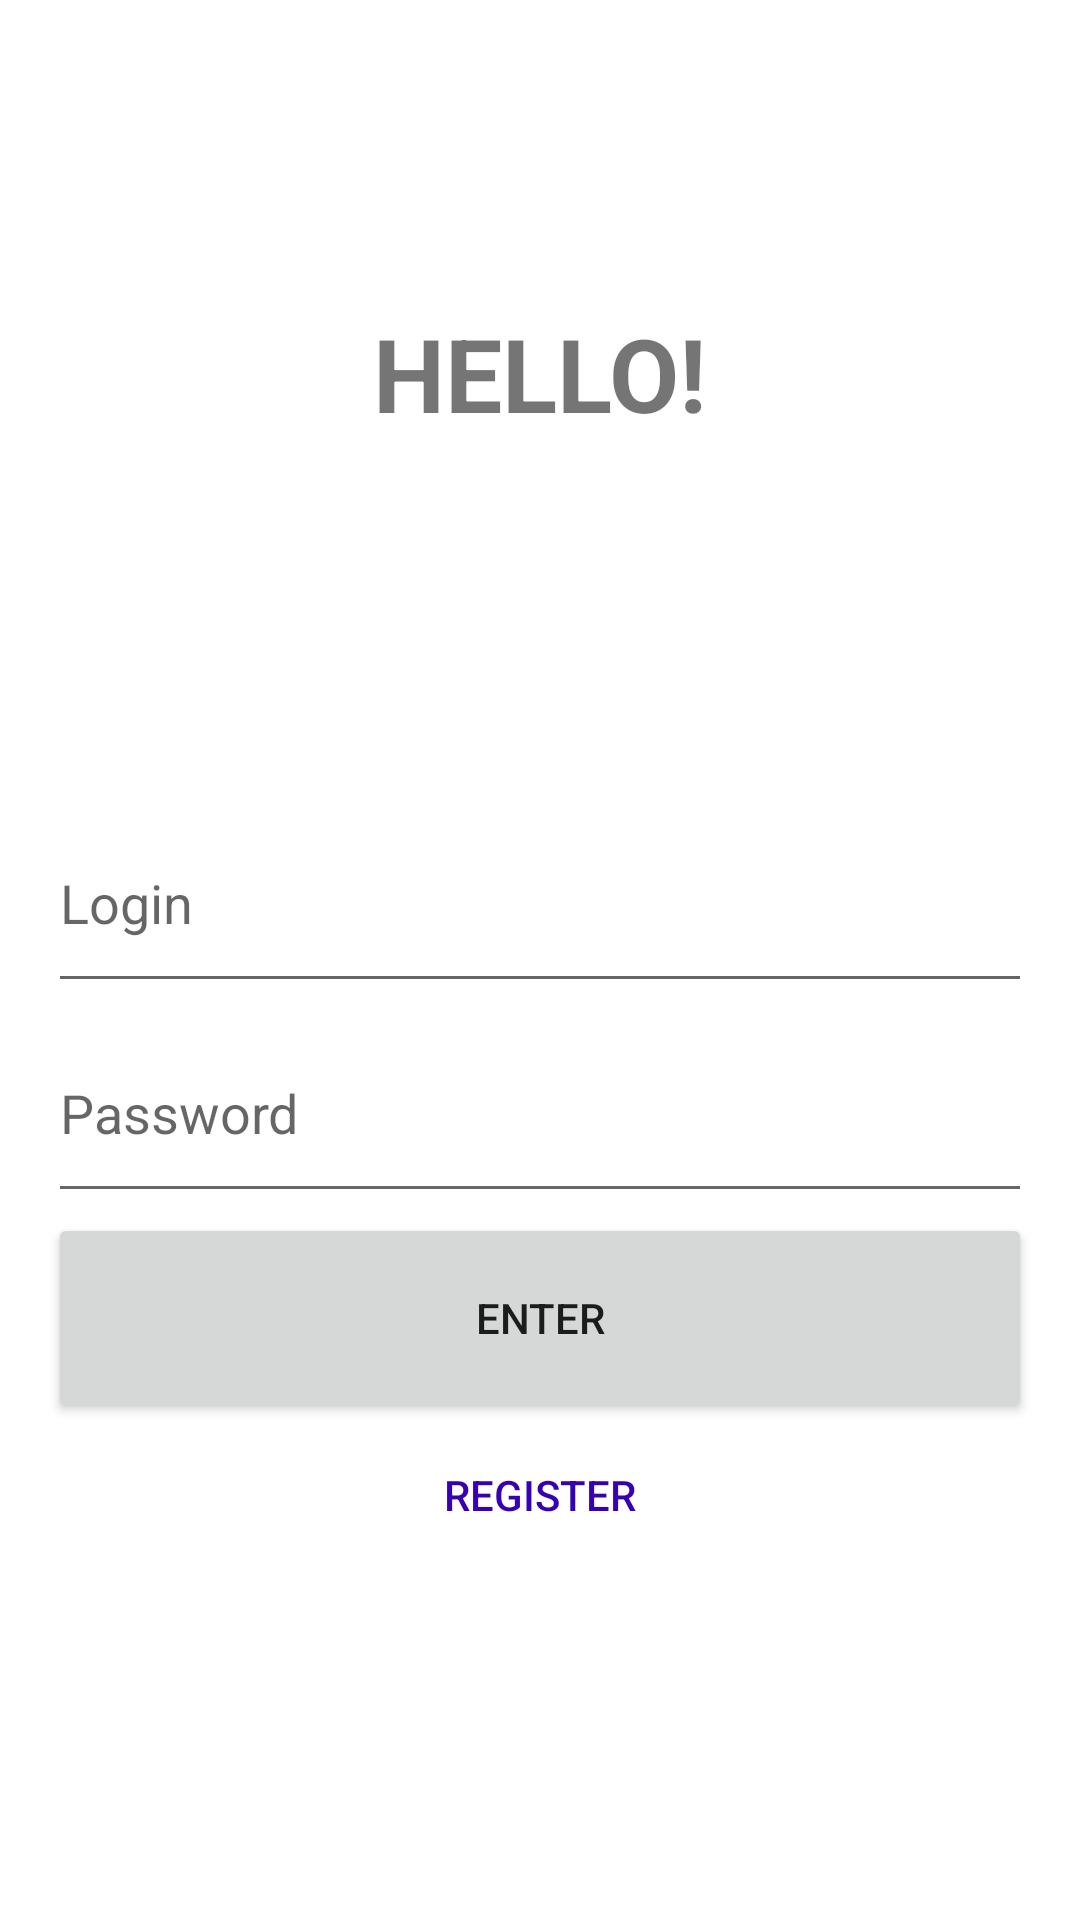

The Android layout XML behind this screen, and the referenced resources:
<!-- AndroidManifest.xml: application theme Theme.Bookshelf -->
<!-- res/layout/fragment_login.xml -->
<?xml version="1.0" encoding="utf-8"?>
<androidx.constraintlayout.widget.ConstraintLayout xmlns:android="http://schemas.android.com/apk/res/android"
    xmlns:app="http://schemas.android.com/apk/res-auto"
    xmlns:tools="http://schemas.android.com/tools"
    android:layout_width="match_parent"
    android:layout_height="match_parent"
    tools:context=".view.LoginFragment">

    <TextView
        android:id="@+id/title"
        android:layout_width="wrap_content"
        android:layout_height="wrap_content"
        android:text="@string/title"
        android:textAllCaps="true"
        android:textSize="34sp"
        android:textStyle="bold"
        app:layout_constraintBottom_toTopOf="@+id/enterBox"
        app:layout_constraintEnd_toEndOf="parent"
        app:layout_constraintStart_toStartOf="parent"
        app:layout_constraintTop_toTopOf="parent" />

    <LinearLayout
        android:id="@+id/enterBox"
        android:layout_width="0dp"
        android:layout_height="wrap_content"
        android:layout_margin="16dp"
        android:orientation="vertical"
        app:layout_constraintBottom_toBottomOf="parent"
        app:layout_constraintEnd_toEndOf="parent"
        app:layout_constraintStart_toStartOf="parent"
        app:layout_constraintTop_toBottomOf="@id/title">

        <EditText
            android:id="@+id/editTextLogin"
            android:layout_width="match_parent"
            android:layout_height="70dp"
            android:autofillHints="Login"
            android:ems="10"
            android:hint="@string/login"
            android:inputType="textPersonName"
            android:nextFocusForward="@id/editTextPassword"
            tools:ignore="LabelFor" />

        <EditText
            android:id="@+id/editTextPassword"
            android:layout_width="match_parent"
            android:layout_height="70dp"
            android:autofillHints="Password"
            android:ems="10"
            android:hint="@string/password"
            android:inputType="textPassword"
            tools:ignore="LabelFor" />

        <Button
            android:id="@+id/enter"
            android:layout_width="match_parent"
            android:layout_height="70dp"
            android:layout_gravity="center_horizontal"
            android:text="@string/enter" />

        <Button
            android:id="@+id/register"
            android:layout_width="match_parent"
            android:layout_height="wrap_content"
            android:background="@android:color/transparent"
            android:text="Register"
            android:textColor="@color/purple_700" />
    </LinearLayout>

    <TextView
        android:id="@+id/errorMessage"
        android:layout_width="wrap_content"
        android:layout_height="wrap_content"
        android:text="TextView"
        android:visibility="gone"
        app:layout_constraintBottom_toTopOf="@+id/enterBox"
        app:layout_constraintEnd_toEndOf="parent"
        app:layout_constraintStart_toStartOf="parent"
        app:layout_constraintTop_toBottomOf="@+id/title" />

</androidx.constraintlayout.widget.ConstraintLayout>
<!-- resources referenced by this layout -->
<resources>
  <color name="purple_700">#FF3700B3</color>
  <string name="enter">Enter</string>
  <string name="login">Login</string>
  <string name="password">Password</string>
  <string name="title">Hello!</string>
  <style name="Theme.Bookshelf" parent="Theme.MaterialComponents.DayNight.DarkActionBar">
          
          <item name="colorPrimary">@color/purple_500</item>
          <item name="colorPrimaryVariant">@color/purple_700</item>
          <item name="colorOnPrimary">@color/white</item>
          
          <item name="colorSecondary">@color/teal_200</item>
          <item name="colorSecondaryVariant">@color/teal_700</item>
          <item name="colorOnSecondary">@color/black</item>
          
          <item name="android:statusBarColor">?attr/colorPrimaryVariant</item>
          
      </style>
  <color name="purple_500">#FF6200EE</color>
  <color name="white">#FFFFFFFF</color>
  <color name="teal_200">#FF03DAC5</color>
  <color name="teal_700">#FF018786</color>
  <color name="black">#FF000000</color>
</resources>
